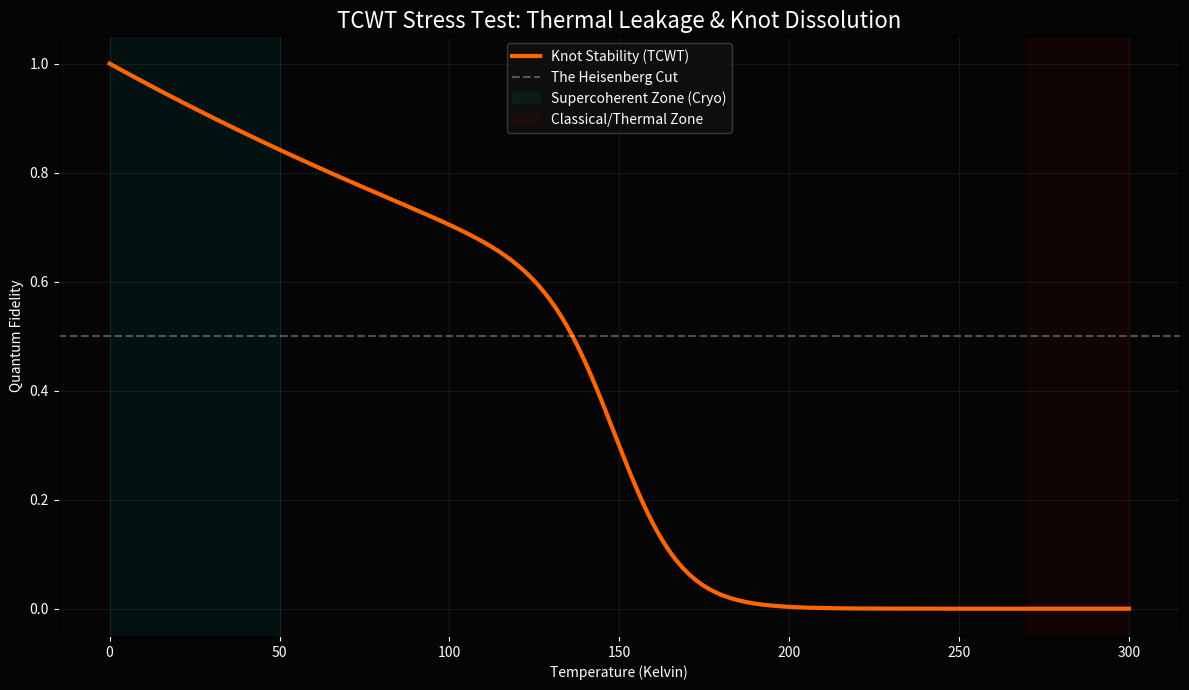

This figure's Python source:
import numpy as np
import matplotlib
matplotlib.use('Agg')
import matplotlib.pyplot as plt
import os

# TCWT Constants
kappa = 1.454
temp_k = np.linspace(0.01, 300, 300) # 0 to 300 Kelvin

def simulate_thermal_coherence():
    # In TCWT, Omega_T increases with temperature.
    # We model this as Omega_T = (k_B * T) / E_coherence
    # where E_coherence is the "stiffness" of the knot.
    omega_t = (0.005 * temp_k) / kappa
    
    # Fidelity F = exp(-kappa * Omega_T)
    # Plus a non-linear "boiling" effect as we hit phase transitions
    boiling_effect = 1.0 / (1.0 + np.exp(0.1 * (temp_k - 150)))
    
    fidelity = np.exp(-omega_t) * boiling_effect
    return fidelity

feds = simulate_thermal_coherence()

# Plotting
fig, ax = plt.subplots(figsize=(12, 7))
fig.patch.set_facecolor('#050505')
ax.set_facecolor('#050505')

ax.plot(temp_k, feds, color='#FF6600', lw=3, label='Knot Stability (TCWT)')
ax.axhline(0.5, color='white', ls='--', alpha=0.3, label='The Heisenberg Cut')

# Zones
ax.axvspan(0, 50, color='cyan', alpha=0.05, label='Supercoherent Zone (Cryo)')
ax.axvspan(270, 300, color='red', alpha=0.05, label='Classical/Thermal Zone')

# Aesthetics
ax.set_title('TCWT Stress Test: Thermal Leakage & Knot Dissolution', color='white', fontsize=16)
ax.set_xlabel('Temperature (Kelvin)', color='white')
ax.set_ylabel('Quantum Fidelity', color='white')
ax.set_ylim(-0.05, 1.05)
ax.grid(alpha=0.1)
ax.legend(facecolor='#111111', edgecolor='#444444', labelcolor='white')
ax.tick_params(colors='white')

plt.tight_layout()
plt.savefig("tcwt_thermal_decay.png", dpi=200, facecolor=fig.get_facecolor())
plt.close()
